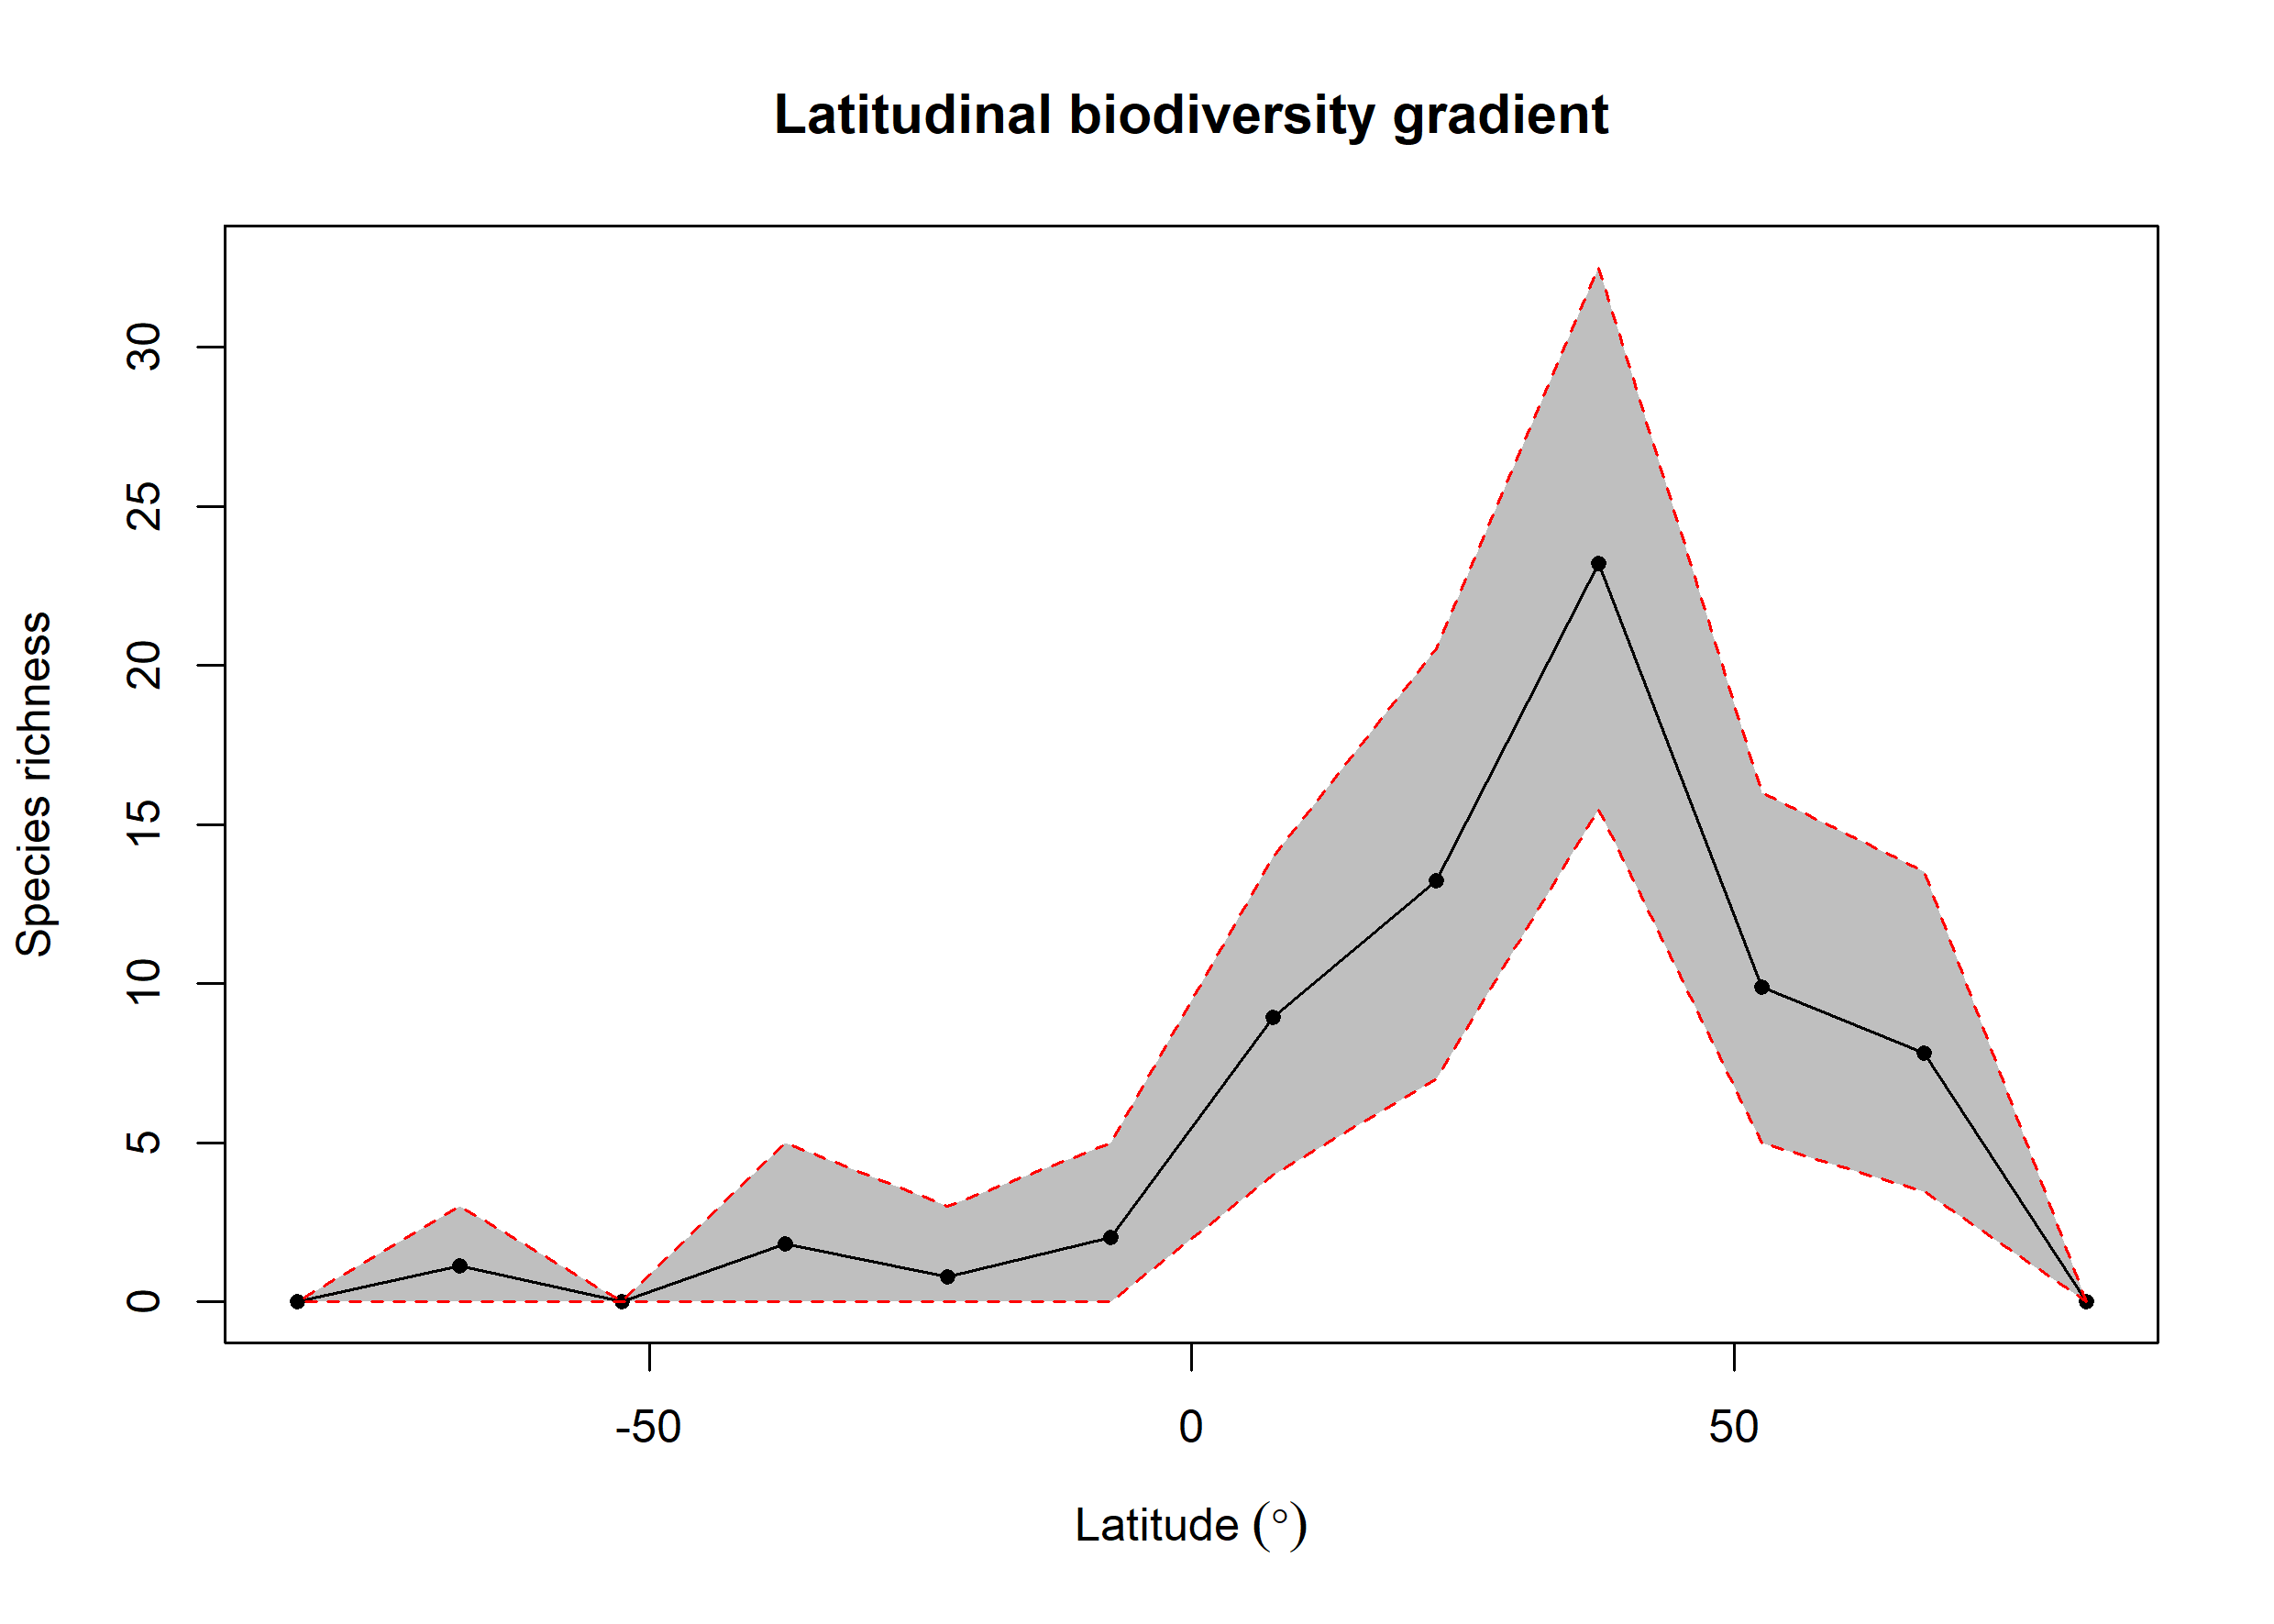

The file beside this chart, header and first rows:
bin, max, min, mid, hemisphere, mean_richness, CI.Lower, CI.Upper
1, 90, 75, 82.5, N, 0, 0, 0
2, 75, 60, 67.5, N, 7.81, 3.475, 13.53
3, 60, 45, 52.5, N, 9.9, 5, 16
4, 45, 30, 37.5, N, 23.22, 15.47, 32.52
5, 30, 15, 22.5, N, 13.23, 7, 20.52
6, 15, 0, 7.5, N, 8.94, 4, 14
7, 0, -15, -7.5, S, 2.03, 0, 5
8, -15, -30, -22.5, S, 0.78, 0, 3
9, -30, -45, -37.5, S, 1.82, 0, 5
10, -45, -60, -52.5, S, 0, 0, 0
11, -60, -75, -67.5, S, 1.14, 0, 3
12, -75, -90, -82.5, S, 0, 0, 0
